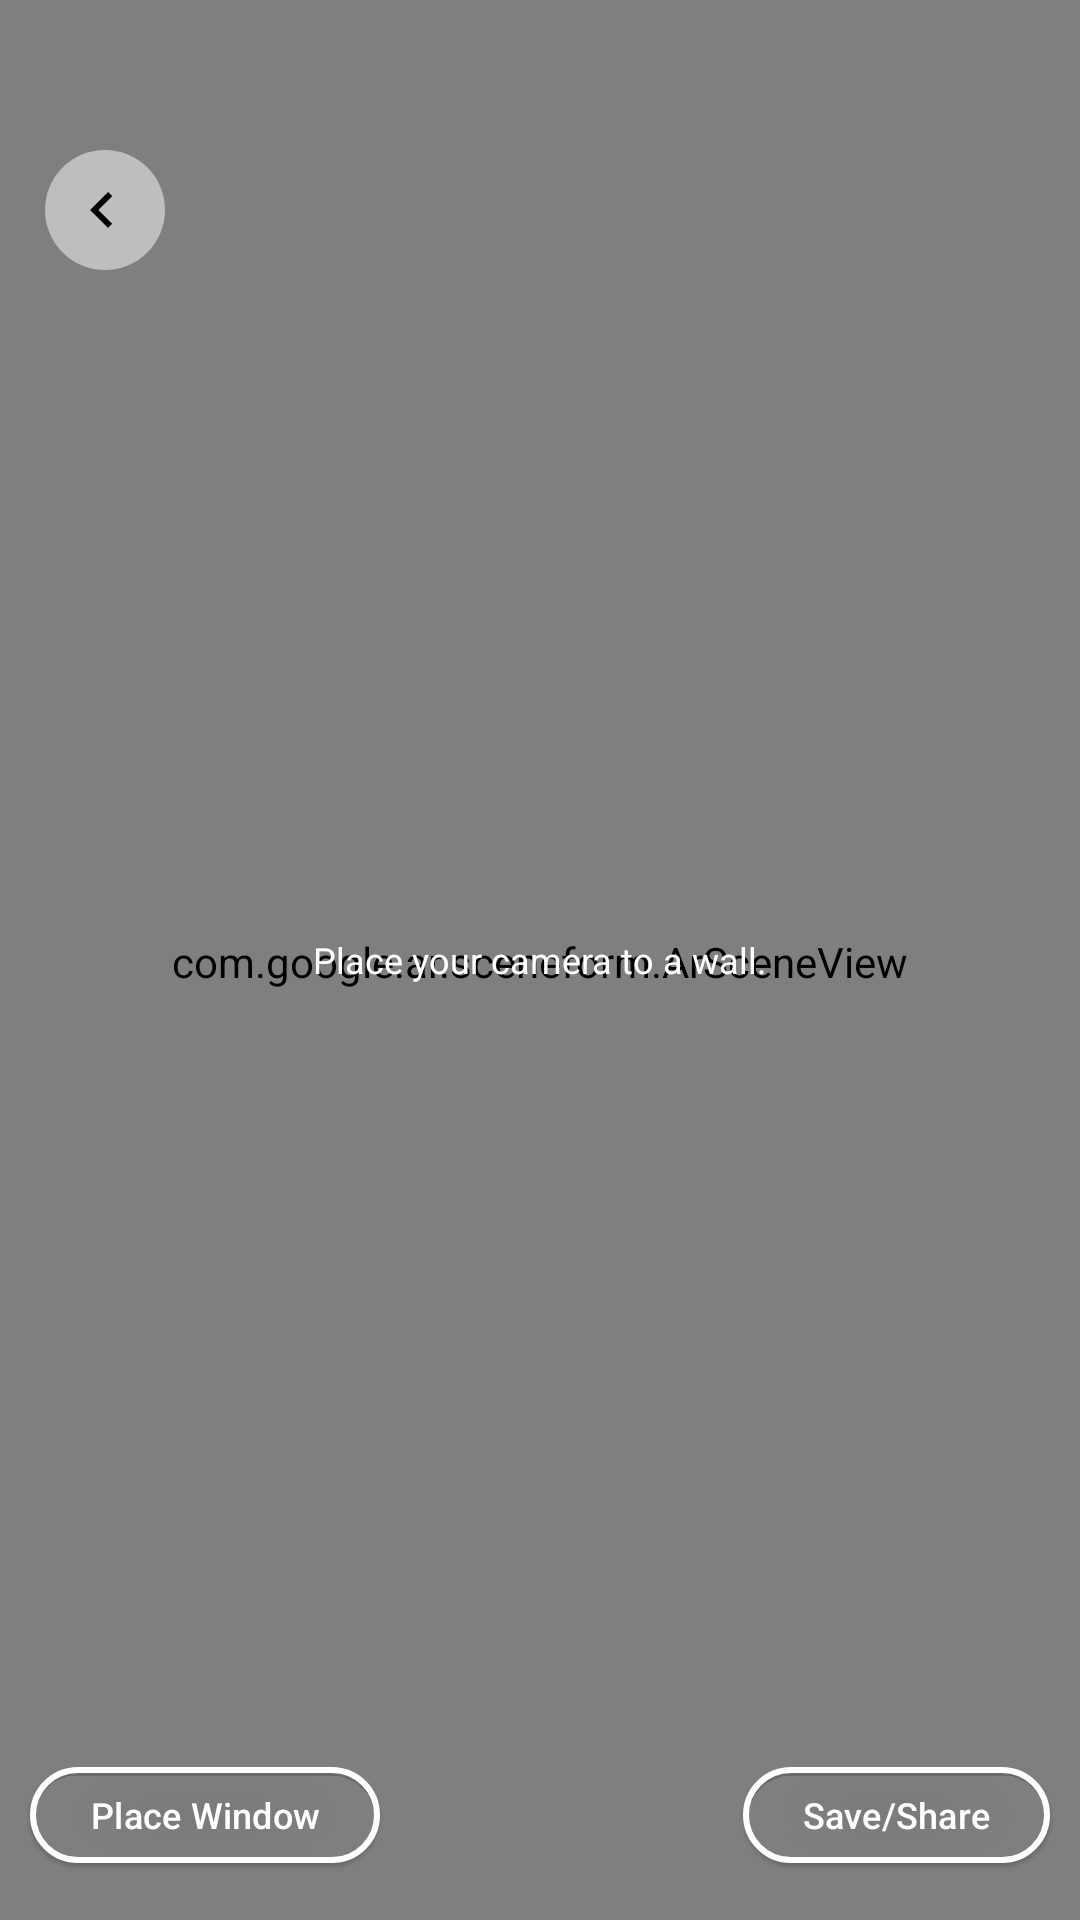

This screen was rendered from an Android layout file. Write that file and the resources it references.
<!-- AndroidManifest.xml: application theme Theme.AndroidARCache -->
<!-- res/layout/activity_main.xml -->
<?xml version="1.0" encoding="utf-8"?>
<RelativeLayout xmlns:android="http://schemas.android.com/apk/res/android"
    xmlns:app="http://schemas.android.com/apk/res-auto"
    android:layout_width="match_parent"
    android:layout_height="match_parent">

    <androidx.appcompat.widget.AppCompatTextView
        android:id="@+id/tvArError"
        style="@style/sp12TextView"
        android:layout_width="wrap_content"
        android:layout_height="wrap_content"
        android:layout_centerInParent="true"
        android:layout_margin="20dp"
        android:elevation="20dp"
        android:shadowColor="@color/grey"
        android:text="Place your camera to a wall."
        android:textColor="@color/white" />

    <com.google.ar.sceneform.ArSceneView
        android:id="@+id/arSceneView"
        android:layout_width="match_parent"
        android:layout_height="match_parent"

        android:paddingTop="1dp" />
    <View
        android:id="@+id/anchorPlace"
        android:layout_width="match_parent"
        android:layout_centerHorizontal="true"
        android:layout_height="1dp"
        android:layout_below="@id/tvArError" />
    <ImageView
        android:id="@+id/ivBack"
        style="@style/sp16BoldTextView"
        android:layout_marginStart="15dp"
        android:layout_marginTop="50dp"
        android:elevation="5dp"
        android:layout_alignParentStart="true"
        android:src="@drawable/ic_back"/>

    <ImageView
        android:id="@+id/buttonRotate"

        android:layout_width="30dp"
        android:layout_height="30dp"
        android:layout_alignParentBottom="true"
        android:layout_centerHorizontal="true"
        android:layout_marginBottom="20dp"
        android:src="@drawable/arrow_circle"
        app:tint="@color/blue_300" />

    <com.google.android.material.button.MaterialButton
        android:id="@+id/tvTakeScreenshot"
        style="@style/textButton"
        android:layout_width="wrap_content"
        android:layout_height="40dp"
        android:layout_alignParentEnd="true"
        android:layout_alignParentBottom="true"
        android:layout_marginEnd="10dp"
        android:layout_marginBottom="15dp"
        android:elevation="1dp"
        android:maxWidth="150dp"
        android:padding="0dp"
        android:paddingStart="20dp"
        android:paddingEnd="20dp"
        android:text="Save/Share"
        android:textColor="@color/white"
        android:textSize="12sp"
        app:elevation="1dp"
        app:strokeColor="@color/white"
        app:strokeWidth="2dp" />

    <com.google.android.material.button.MaterialButton
        android:id="@+id/tvPlaceWindow"
        style="@style/textButton"
        android:layout_width="wrap_content"
        android:layout_height="40dp"
        android:layout_alignParentStart="true"
        android:layout_alignParentBottom="true"
        android:layout_marginStart="10dp"
        android:layout_marginBottom="15dp"
        android:elevation="1dp"
        android:maxWidth="150dp"
        android:padding="0dp"
        android:paddingStart="20dp"
        android:paddingEnd="20dp"
        android:text="Place Window"
        android:textColor="@color/white"
        android:textSize="12sp"
        app:elevation="1dp"
        app:strokeColor="@color/white"
        app:strokeWidth="2dp" />
</RelativeLayout>
<!-- resources referenced by this layout -->
<resources>
  <color name="blue_300">#008BBF</color>
  <color name="grey">#545454</color>
  <color name="white">#FFFFFFFF</color>
  <!-- drawable ic_back (drawable) -->
  <vector xmlns:android="http://schemas.android.com/apk/res/android"
      android:width="40dp"
      android:height="40dp"
      android:viewportWidth="40"
      android:viewportHeight="40">
      <path
          android:fillAlpha="0.5"
          android:fillColor="#ffffff"
          android:pathData="M20,20m-20,0a20,20 0,1 1,40 0a20,20 0,1 1,-40 0"
          android:strokeAlpha="0.5" />
      <path
          android:fillColor="#000000"
          android:pathData="M22.41,24.59L17.83,20L22.41,15.41L21,14L15,20L21,26L22.41,24.59Z" />
  </vector>
  <style name="sp12TextView">
          <item name="android:layout_width">wrap_content</item>
          <item name="android:layout_height">wrap_content</item>
          <item name="android:textSize">12sp</item>
      </style>
  <style name="sp16BoldTextView">
          <item name="android:layout_width">wrap_content</item>
          <item name="android:layout_height">wrap_content</item>
          <item name="android:textSize">16sp</item>
          <item name="android:textColor">@color/white</item>
      </style>
  <style name="textButton" parent="Widget.Material3.Button.TextButton">
          <item name="android:layout_width">match_parent</item>
          <item name="android:layout_height">60dp</item>
          <item name="android:textSize">16sp</item>
          <item name="strokeColor">@color/blue_300</item>
      </style>
  <style name="Theme.AndroidARCache" parent="Base.Theme.AndroidARCache" />
  <style name="Base.Theme.AndroidARCache" parent="Theme.Material3.DayNight.NoActionBar">
          
          
      </style>
</resources>
